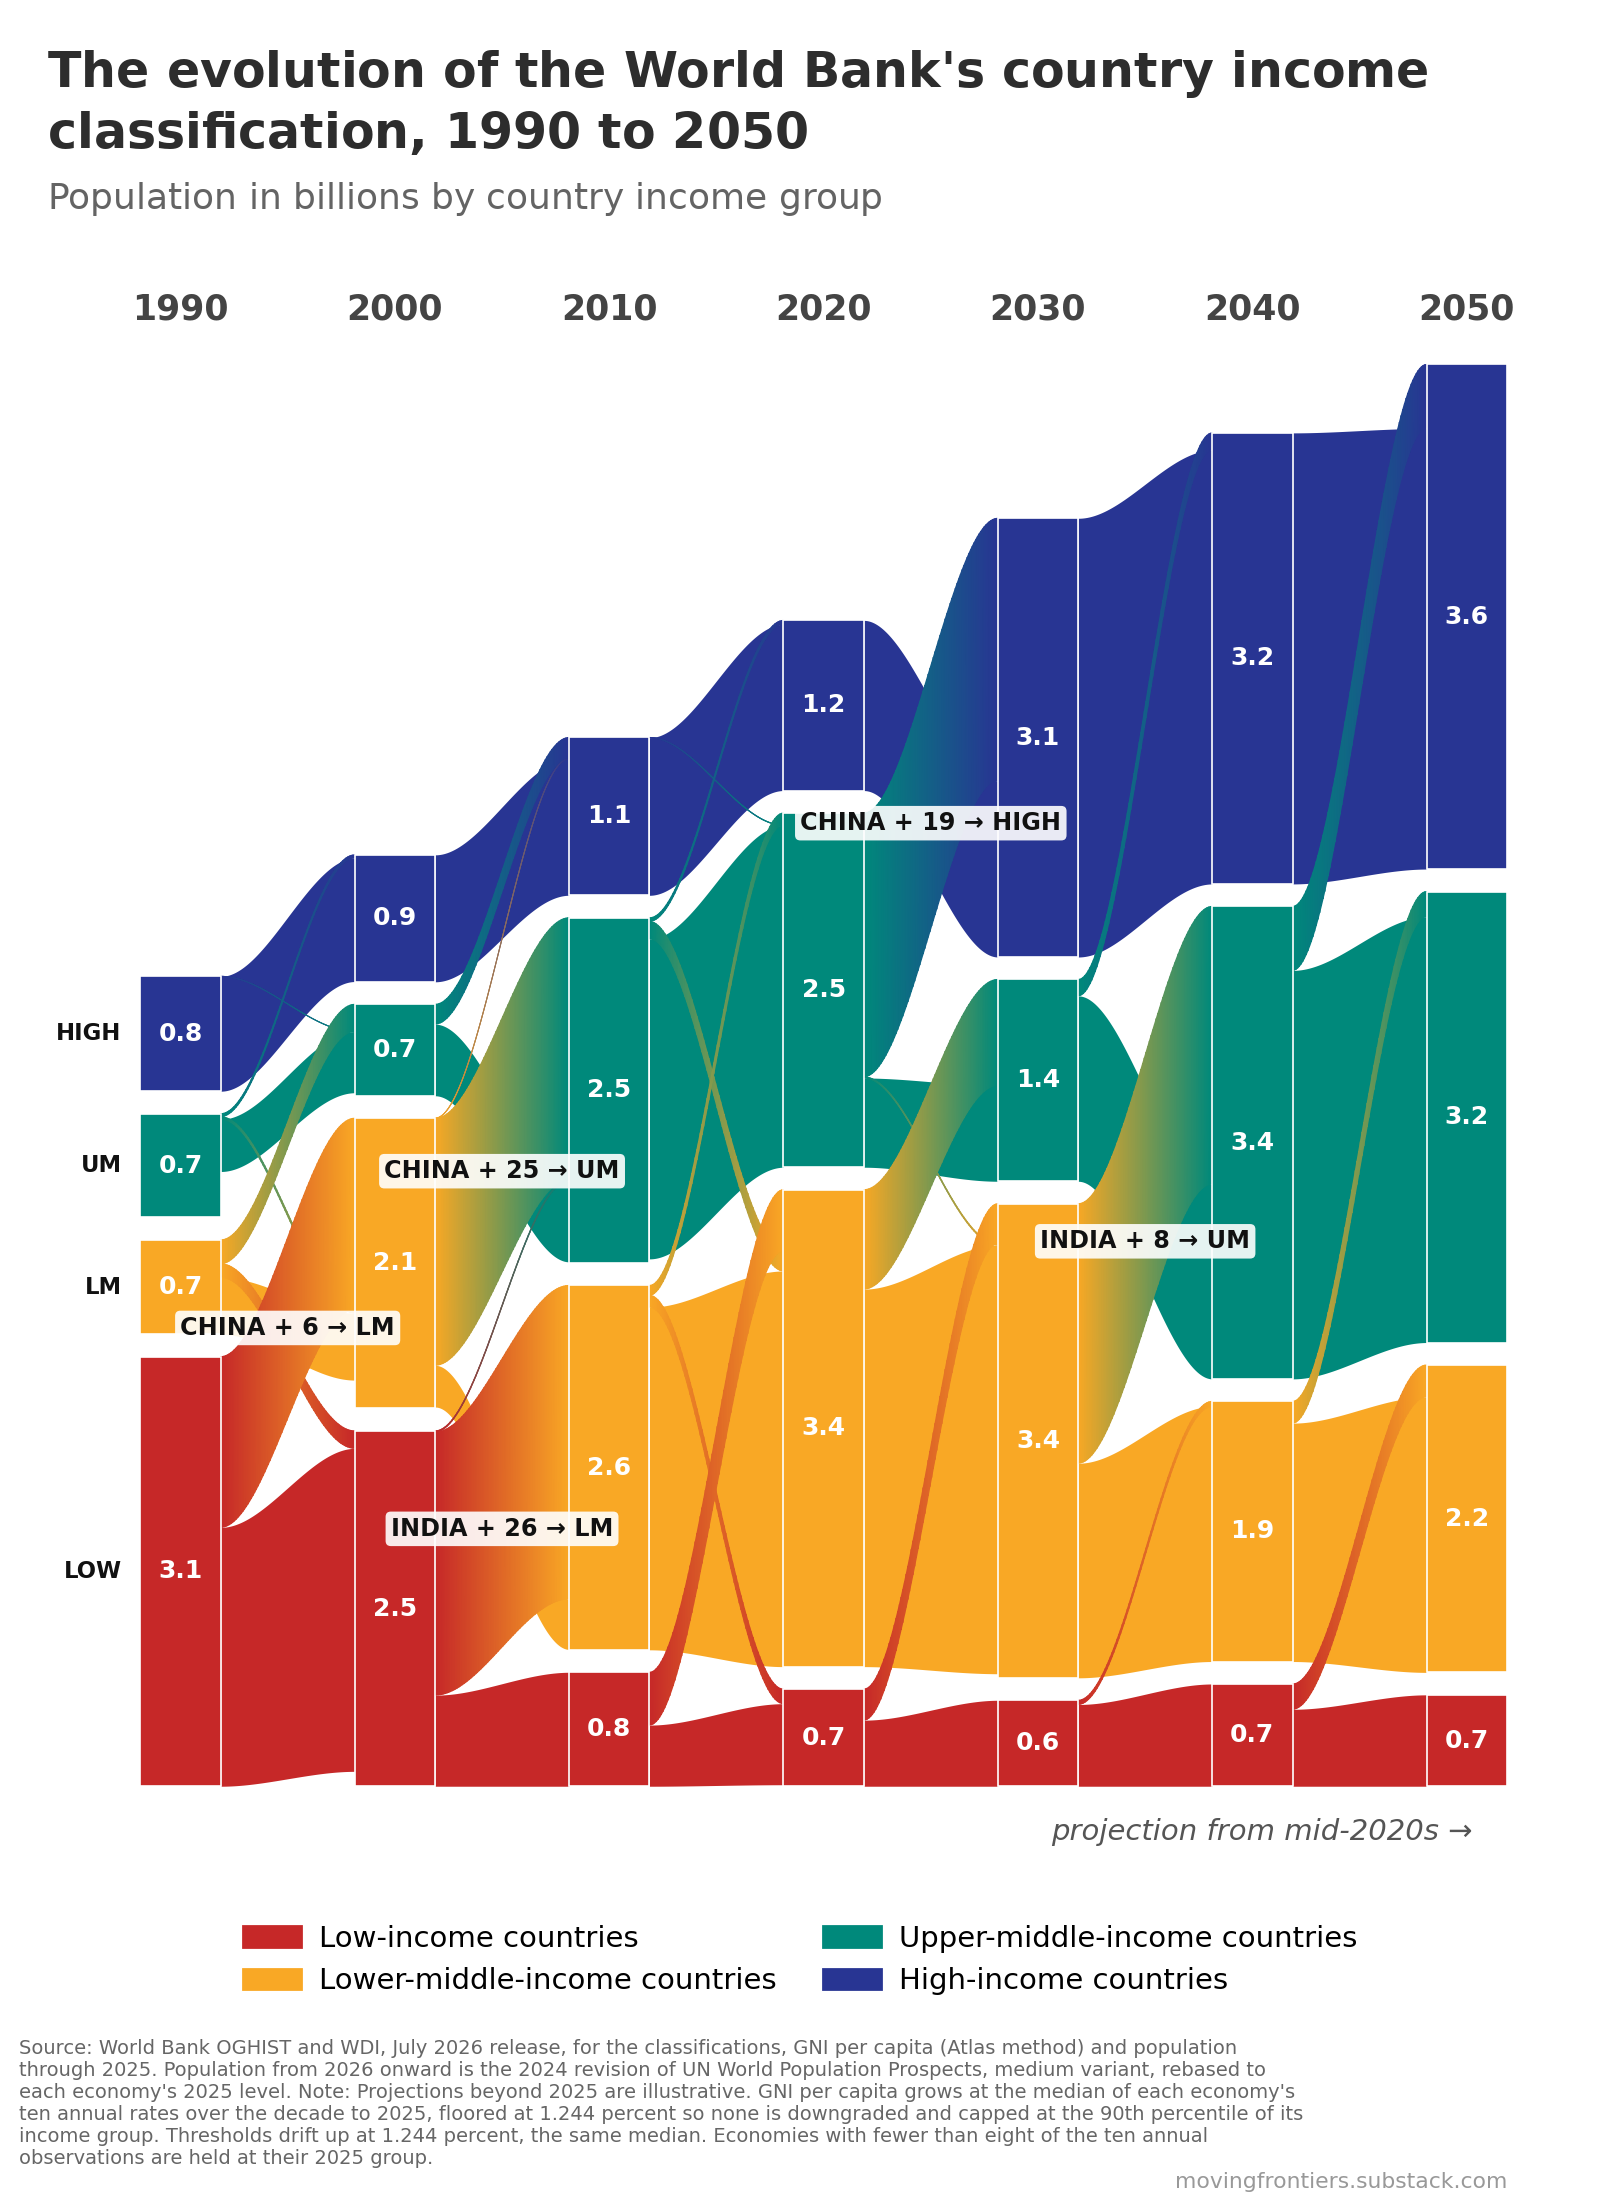

The table this chart was drawn from, first rows:
year, status, income_group, code, economies, population_billions, population_millions, share_percent
1990, actual, Low income, L, 51, 3.061, 3061, 57.86
1990, actual, Lower-middle income, LM, 56, 0.671, 671.4, 12.69
1990, actual, Upper-middle income, UM, 33, 0.739, 739.2, 13.98
1990, actual, High income, H, 40, 0.818, 818.3, 15.47
1990, actual, All classified, TOT, 180, 5.29, 5290, 100.0
2000, actual, Low income, L, 63, 2.532, 2532, 41.13
2000, actual, Lower-middle income, LM, 54, 2.067, 2067, 33.59
2000, actual, Upper-middle income, UM, 38, 0.651, 651.5, 10.58
2000, actual, High income, H, 53, 0.905, 904.7, 14.7
2000, actual, All classified, TOT, 208, 6.155, 6155, 100.0
2010, actual, Low income, L, 35, 0.812, 811.8, 11.61
2010, actual, Lower-middle income, LM, 56, 2.596, 2596, 37.13
2010, actual, Upper-middle income, UM, 54, 2.459, 2459, 35.17
2010, actual, High income, H, 71, 1.124, 1124, 16.08
2010, actual, All classified, TOT, 216, 6.991, 6991, 100.0
2020, actual, Low income, L, 27, 0.692, 692.1, 8.84
2020, actual, Lower-middle income, LM, 55, 3.398, 3398, 43.42
2020, actual, Upper-middle income, UM, 55, 2.523, 2524, 32.25
2020, actual, High income, H, 80, 1.212, 1212, 15.49
2020, actual, All classified, TOT, 217, 7.825, 7826, 100.0
2030, projected, Low income, L, 20, 0.612, 612.4, 7.16
2030, projected, Lower-middle income, LM, 47, 3.377, 3377, 39.49
2030, projected, Upper-middle income, UM, 51, 1.438, 1438, 16.81
2030, projected, High income, H, 100, 3.125, 3125, 36.54
2030, projected, All classified, TOT, 218, 8.553, 8553, 100.0
2040, projected, Low income, L, 18, 0.728, 728.4, 7.95
2040, projected, Lower-middle income, LM, 40, 1.854, 1854, 20.23
2040, projected, Upper-middle income, UM, 46, 3.366, 3366, 36.74
2040, projected, High income, H, 114, 3.213, 3213, 35.07
2040, projected, All classified, TOT, 218, 9.161, 9161, 100.0
2050, projected, Low income, L, 16, 0.651, 651.0, 6.75
2050, projected, Lower-middle income, LM, 37, 2.19, 2190, 22.7
2050, projected, Upper-middle income, UM, 41, 3.213, 3213, 33.3
2050, projected, High income, H, 124, 3.595, 3595, 37.26
2050, projected, All classified, TOT, 218, 9.649, 9649, 100.0
